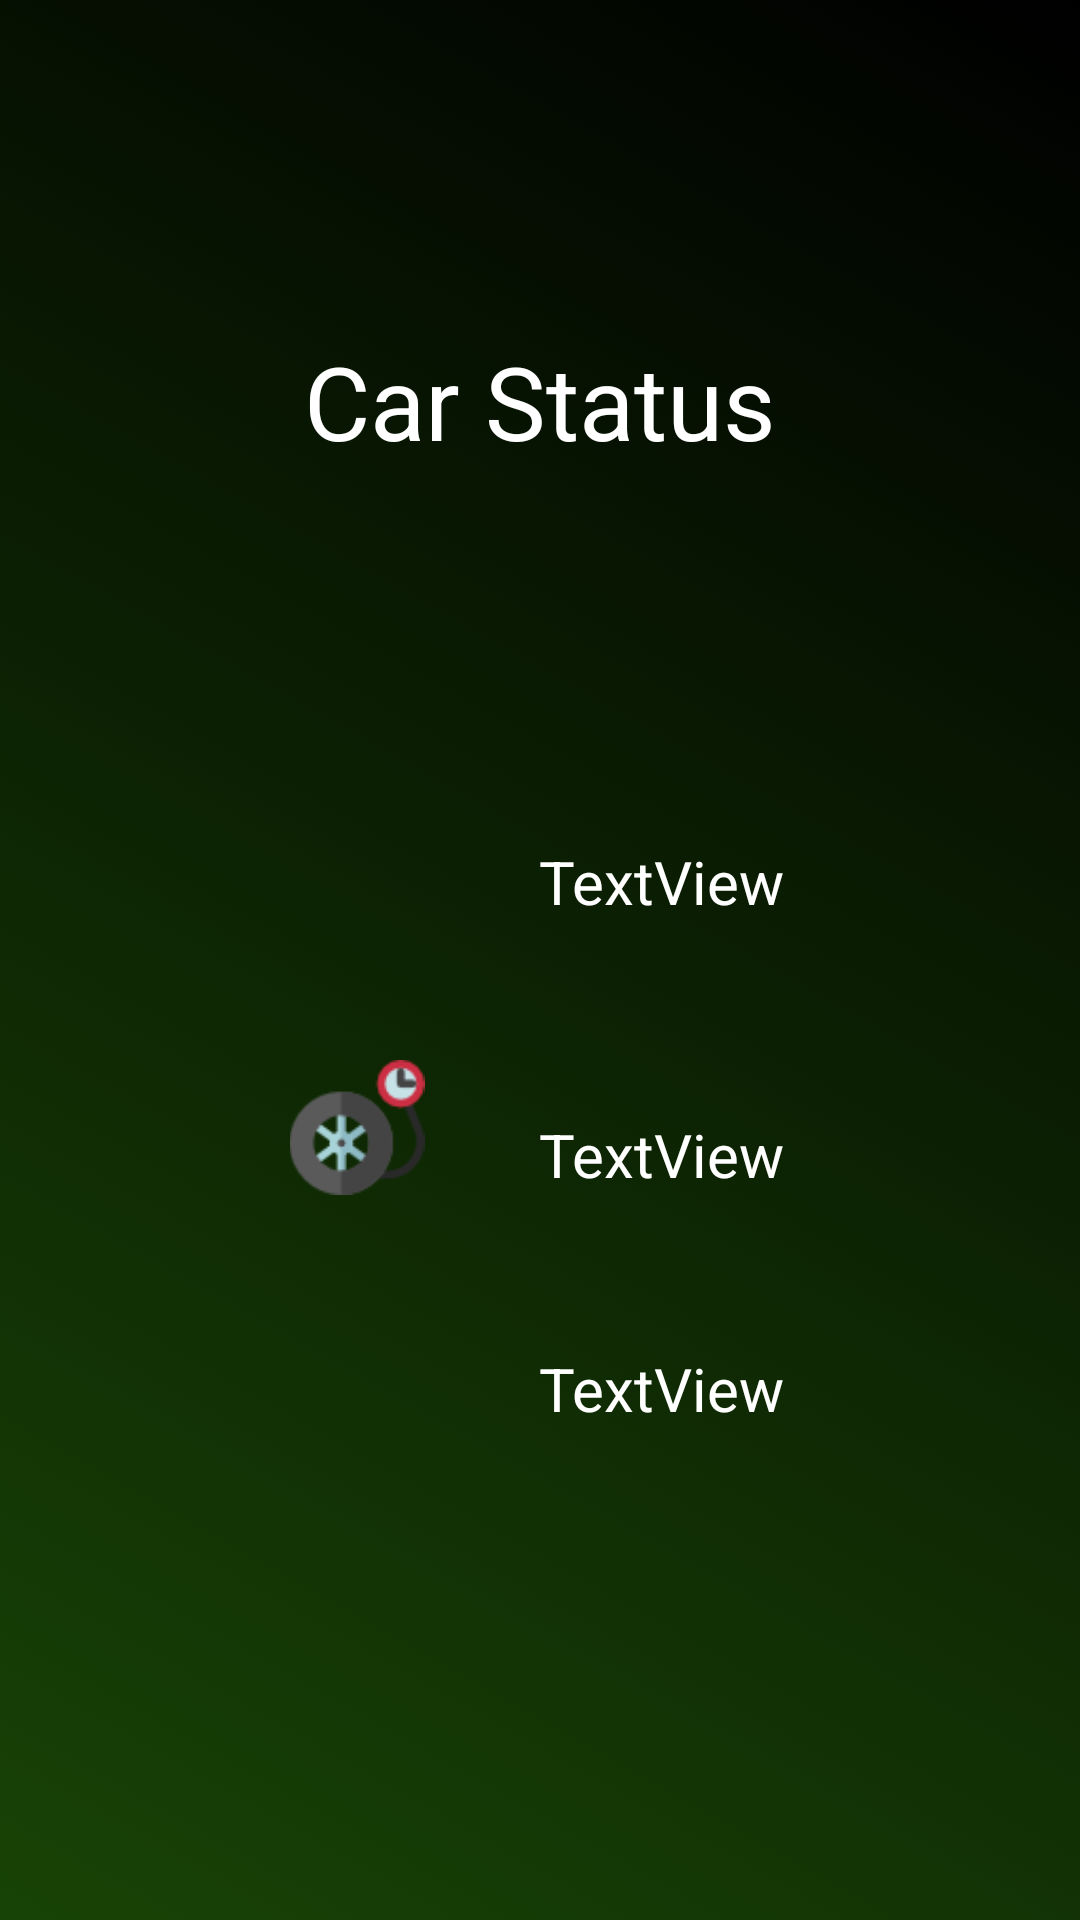

Here is an Android app screen rendered from its layout file. Give the layout XML and the strings, colors and styles it references.
<!-- AndroidManifest.xml: application theme AppTheme -->
<!-- res/layout/activity_car_status.xml -->
<?xml version="1.0" encoding="utf-8"?>
<android.support.constraint.ConstraintLayout xmlns:android="http://schemas.android.com/apk/res/android"
    xmlns:app="http://schemas.android.com/apk/res-auto"
    xmlns:tools="http://schemas.android.com/tools"
    android:layout_width="match_parent"
    android:layout_height="match_parent"
    android:background="@drawable/gradient4"
    tools:context=".CarStatus">

    <TextView
        android:id="@+id/car_status"
        android:layout_width="wrap_content"
        android:layout_height="wrap_content"
        android:layout_marginBottom="8dp"
        android:layout_marginEnd="8dp"
        android:layout_marginLeft="8dp"
        android:layout_marginRight="8dp"
        android:layout_marginStart="8dp"
        android:layout_marginTop="8dp"
        android:text="Car Status"
        android:textColor="#fff"
        android:textSize="34sp"
        app:layout_constraintBottom_toBottomOf="parent"
        app:layout_constraintEnd_toEndOf="parent"
        app:layout_constraintStart_toStartOf="parent"
        app:layout_constraintTop_toTopOf="parent"
        app:layout_constraintVertical_bias="0.178" />

    <ImageView
        android:id="@+id/imageView11"
        android:layout_width="45dp"
        android:layout_height="45dp"
        android:layout_marginEnd="8dp"
        android:layout_marginLeft="8dp"
        android:layout_marginRight="8dp"
        android:layout_marginStart="8dp"
        android:layout_marginTop="116dp"
        app:layout_constraintEnd_toEndOf="parent"
        app:layout_constraintHorizontal_bias="0.294"
        app:layout_constraintStart_toStartOf="parent"
        app:layout_constraintTop_toBottomOf="@+id/car_status"
        app:srcCompat="@drawable/temperature" />

    <ImageView
        android:id="@+id/imageView12"
        android:layout_width="46dp"
        android:layout_height="45dp"
        android:layout_marginEnd="8dp"
        android:layout_marginLeft="8dp"
        android:layout_marginRight="8dp"
        android:layout_marginStart="8dp"
        android:layout_marginTop="36dp"
        app:layout_constraintEnd_toEndOf="parent"
        app:layout_constraintHorizontal_bias="0.295"
        app:layout_constraintStart_toStartOf="parent"
        app:layout_constraintTop_toBottomOf="@+id/imageView11"
        app:srcCompat="@drawable/wheelpressure" />

    <ImageView
        android:id="@+id/imageView13"
        android:layout_width="45dp"
        android:layout_height="45dp"
        android:layout_marginEnd="8dp"
        android:layout_marginLeft="8dp"
        android:layout_marginRight="8dp"
        android:layout_marginStart="8dp"
        android:layout_marginTop="36dp"
        app:layout_constraintEnd_toEndOf="parent"
        app:layout_constraintHorizontal_bias="0.294"
        app:layout_constraintStart_toStartOf="parent"
        app:layout_constraintTop_toBottomOf="@+id/imageView12"
        app:srcCompat="@drawable/gas" />

    <TextView
        android:id="@+id/textView8"
        android:layout_width="wrap_content"
        android:layout_height="wrap_content"
        android:layout_marginEnd="8dp"
        android:layout_marginLeft="8dp"
        android:layout_marginRight="8dp"
        android:layout_marginStart="8dp"
        android:layout_marginTop="124dp"
        android:text="TextView"
        android:textColor="#fff"
        android:textSize="20dp"
        app:layout_constraintEnd_toEndOf="parent"
        app:layout_constraintHorizontal_bias="0.253"
        app:layout_constraintStart_toEndOf="@+id/imageView11"
        app:layout_constraintTop_toBottomOf="@+id/car_status" />

    <TextView
        android:id="@+id/textView9"
        android:layout_width="wrap_content"
        android:layout_height="wrap_content"
        android:layout_marginEnd="8dp"
        android:layout_marginLeft="8dp"
        android:layout_marginRight="8dp"
        android:layout_marginStart="8dp"
        android:layout_marginTop="64dp"
        android:text="TextView"
        android:textColor="#fff"
        android:textSize="20dp"
        app:layout_constraintEnd_toEndOf="parent"
        app:layout_constraintHorizontal_bias="0.248"
        app:layout_constraintStart_toEndOf="@+id/imageView12"
        app:layout_constraintTop_toBottomOf="@+id/textView8" />

    <TextView
        android:id="@+id/textView10"
        android:layout_width="wrap_content"
        android:layout_height="wrap_content"
        android:layout_marginBottom="8dp"
        android:layout_marginEnd="8dp"
        android:layout_marginLeft="8dp"
        android:layout_marginRight="8dp"
        android:layout_marginStart="8dp"
        android:layout_marginTop="40dp"
        android:text="TextView"
        android:textColor="#fff"
        android:textSize="20dp"
        app:layout_constraintBottom_toBottomOf="parent"
        app:layout_constraintEnd_toEndOf="parent"
        app:layout_constraintHorizontal_bias="0.253"
        app:layout_constraintStart_toEndOf="@+id/imageView13"
        app:layout_constraintTop_toBottomOf="@+id/textView9"
        app:layout_constraintVertical_bias="0.066" />
</android.support.constraint.ConstraintLayout>
<!-- resources referenced by this layout -->
<resources>
  <!-- drawable gradient4 (drawable) -->
  <?xml version="1.0" encoding="utf-8"?>
  <selector xmlns:android="http://schemas.android.com/apk/res/android">
      <item>
          <shape android:shape="rectangle">
              <gradient android:startColor="#184306"
                  android:endColor="#000000" android:angle="45"></gradient>
  
          </shape>
  
      </item>
  
  </selector>
  <!-- drawable wheelpressure: png bitmap (drawable, 3794 bytes) -->
  <style name="AppTheme" parent="Base.Theme.AppCompat.Light.DarkActionBar">
          
          <item name="colorPrimary">@color/colorPrimary</item>
          <item name="colorPrimaryDark">@color/colorPrimaryDark</item>
          <item name="colorAccent">@color/colorAccent</item>
      </style>
  <!-- not gathered from this repository: default colours our renderer supplied (Android Studio template values) -->
  <color name="colorPrimary">#FF6200EE</color>
  <color name="colorPrimaryDark">#FF3700B3</color>
  <color name="colorAccent">#FF03DAC5</color>
</resources>
